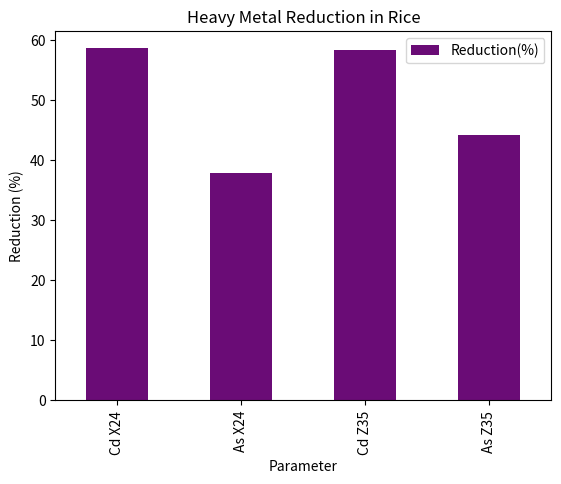
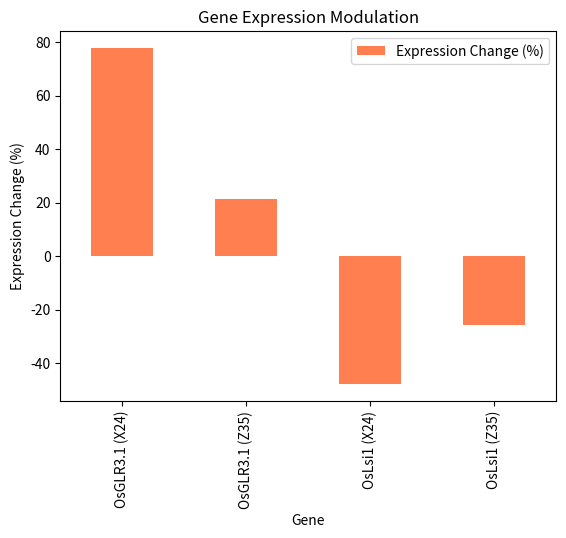

Python code for these plots, in order:
import pandas as pd
import matplotlib.pyplot as plt

data = pd.DataFrame({
    'Parameter': ['Cd X24', 'As X24', 'Cd Z35', 'As Z35'],
    'Before': [0.41, 0.82, 0.48, 0.93],
    'After': [0.17, 0.51, 0.2, 0.52]
})

data['Reduction(%)'] = 100 * (data['Before'] - data['After']) / data['Before']

data.plot(kind='bar', x='Parameter', y='Reduction(%)', color='#6A0C76', title='Heavy Metal Reduction in Rice')
plt.ylabel('Reduction (%)')
plt.show()

# Additional code can be added to analyze gene expression data
import numpy as np

gene_data = pd.DataFrame({
    'Gene': ['OsGLR3.1 (X24)', 'OsGLR3.1 (Z35)', 'OsLsi1 (X24)', 'OsLsi1 (Z35)'],
    'Expression Change (%)': [77.83, 21.48, -47.8, -25.57]
})

gene_data.plot(kind='bar', x='Gene', y='Expression Change (%)', color='#FF7F50', title='Gene Expression Modulation')
plt.ylabel('Expression Change (%)')
plt.show()